Run: headless pygame with SDL's dummy video driver; simulated clock (each Clock.tick advances the game by its frame time, no real sleeping); random seed 0; keys injected as events and as key.get_pressed() state; no mouse input.
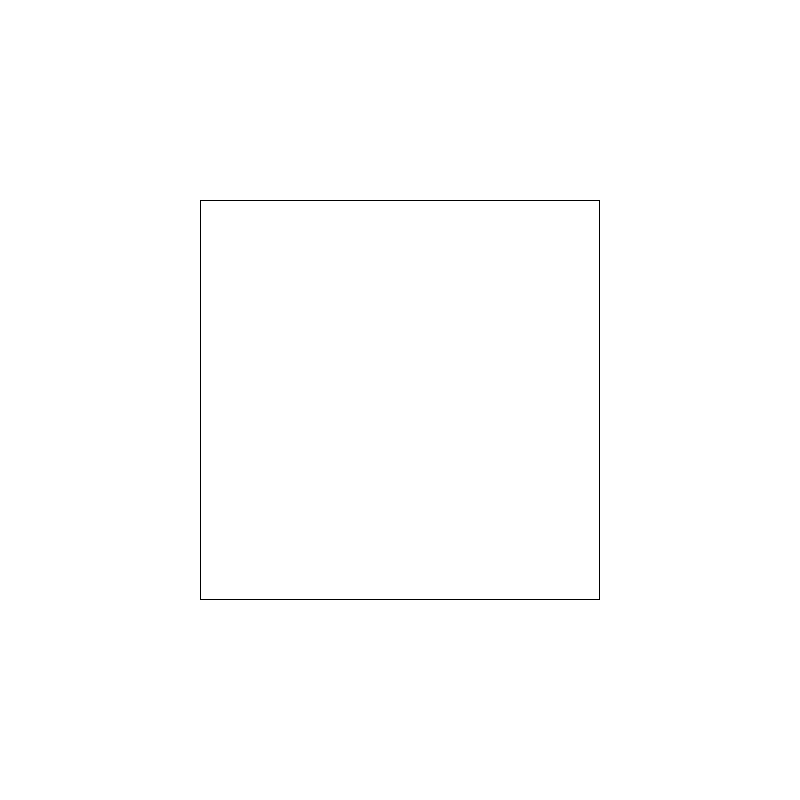
Frame 1 of 4 · flips 1–60 · no input
Frame 2 of 4 · flips 61–180 · tapped SPACE, RETURN · held RIGHT (→), D · screen unchanged from frame 1, image omitted
Frame 3 of 4 · flips 181–300 · held DOWN (↓), S · screen unchanged from frame 2, image omitted
Frame 4 of 4 · flips 301–420 · held LEFT (←), A, UP (↑), W · screen unchanged from frame 3, image omitted

The pygame program that drew these frames:

import pygame

S_WIDTH = 800
S_HEIGHT = 800
S_CENTERX = S_WIDTH/2
S_CENTERY = S_HEIGHT/2

BACKGROUND_COL = (255, 255, 255)

RUNNING = True

class Board:
  def __init__(self, screen, screen_width, screen_height):
    self.screen = screen
    self.screen_width = screen_width
    self.screen_height = screen_height    
    
    # The size of one side of a block (in px).  This is a square
    self.blockSize = 20 
    
	# Board measurements
    self.bBlockWidth = 20
    self.bBlockHeight = 20
    self.bPxWidth = self.bBlockWidth * self.blockSize
    self.bPxHeight = self.bBlockHeight * self.blockSize
    self.bLeft = S_CENTERY - self.bPxWidth/2
    self.bTop = S_CENTERX - self.bPxHeight/2 
    self.color = (0, 0, 0) # Line Color = Black

  def draw(self):
    pygame.draw.rect(self.screen, self.color, ((self.bLeft, self.bTop), (self.bPxWidth, self.bPxWidth)), 1)

  
    



screen = pygame.display.set_mode((S_WIDTH, S_HEIGHT))
clock = pygame.time.Clock()
board = Board(screen, S_WIDTH, S_HEIGHT)

while RUNNING:
  for event in pygame.event.get():
    if event.type == pygame.QUIT:
      RUNNING = False
      
  screen.fill(BACKGROUND_COL)
  
  board.draw()
    
  pygame.display.flip()
  clock.tick(240)
